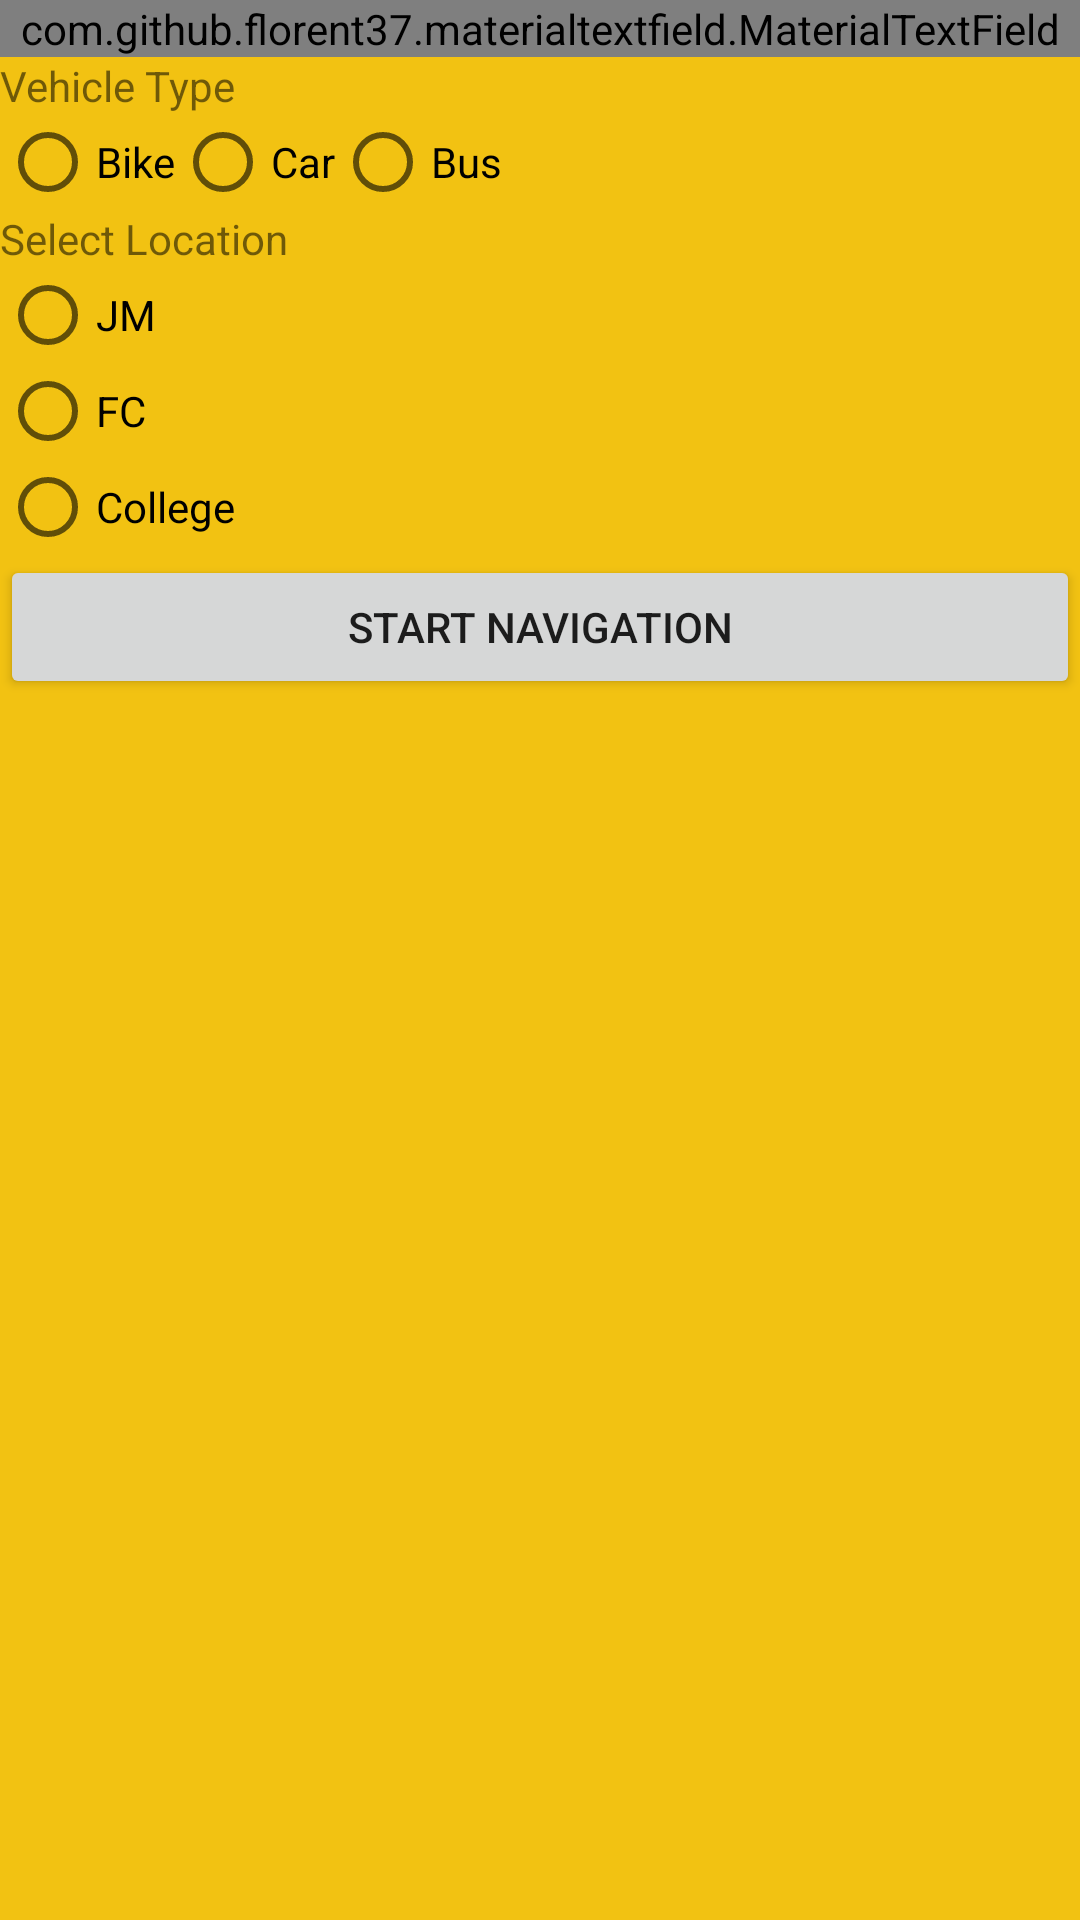

Write the Android layout XML for this screen, with the resource values it uses.
<!-- AndroidManifest.xml: application theme AppTheme -->
<!-- res/layout/navigate.xml -->
<?xml version="1.0" encoding="utf-8"?>
<LinearLayout xmlns:android="http://schemas.android.com/apk/res/android"
    android:orientation="vertical" android:layout_width="match_parent"
    android:layout_height="match_parent"
    xmlns:app="http://schemas.android.com/apk/res-auto"
    android:background="@color/colorPrimaryDark">

    <com.github.florent37.materialtextfield.MaterialTextField
        android:layout_width="match_parent"
        android:layout_height="wrap_content"
        app:mtf_openKeyboardOnFocus="true"
        app:mtf_labelColor="@color/White"
        >
        <EditText
            android:hint="Enter Speed"
            android:layout_width="match_parent"
            android:layout_height="wrap_content"
            android:ems="10"
            android:id="@+id/speed" />
    </com.github.florent37.materialtextfield.MaterialTextField>
    <TextView
        android:layout_width="match_parent"
        android:layout_height="wrap_content"
        android:text="Vehicle Type"/>
    <RadioGroup
        android:layout_width="fill_parent"
        android:layout_height="wrap_content"
        android:orientation="horizontal">
        <RadioButton android:id="@+id/bike"
            android:layout_width="wrap_content"
            android:layout_height="wrap_content"
            android:text="Bike"
            android:onClick="onvehicle"/>
        <RadioButton android:id="@+id/car"
            android:layout_width="wrap_content"
            android:layout_height="wrap_content"
            android:text="Car"
            android:onClick="onvehicle"/>
        <RadioButton android:id="@+id/bus"
            android:layout_width="wrap_content"
            android:layout_height="wrap_content"
            android:text="Bus"
            android:onClick="onvehicle"/>
    </RadioGroup>

    <TextView
        android:layout_width="match_parent"
        android:layout_height="wrap_content"
        android:text="Select Location"/>
    <RadioGroup
        android:layout_width="fill_parent"
        android:layout_height="wrap_content"
        android:orientation="vertical">
        <RadioButton android:id="@+id/lat1"
            android:layout_width="wrap_content"
            android:layout_height="wrap_content"
            android:text="JM"
            android:onClick="onlocation"/>
        <RadioButton android:id="@+id/lat2"
            android:layout_width="wrap_content"
            android:layout_height="wrap_content"
            android:text="FC"
            android:onClick="onlocatin"/>
        <RadioButton android:id="@+id/lat3"
            android:layout_width="wrap_content"
            android:layout_height="wrap_content"
            android:text="College"
            android:onClick="onlocation"/>
    </RadioGroup>

    <Button
        android:layout_width="match_parent"
        android:layout_height="wrap_content"
        android:text="Start Navigation"
        android:onClick="Start"/>

</LinearLayout>
<!-- resources referenced by this layout -->
<resources>
  <color name="colorPrimaryDark">#f2c212</color>
  <style name="AppTheme" parent="Theme.AppCompat.Light.DarkActionBar">
          
          <item name="colorPrimary">@color/colorPrimary</item>
          <item name="colorPrimaryDark">@color/colorPrimaryDark</item>
          <item name="colorAccent">@color/colorAccent</item>
          <item name="windowActionBar">false</item>
          <item name="windowNoTitle">true</item>
      </style>
  <color name="colorPrimary">#f2c212</color>
  <color name="colorAccent">#f2c212</color>
</resources>
